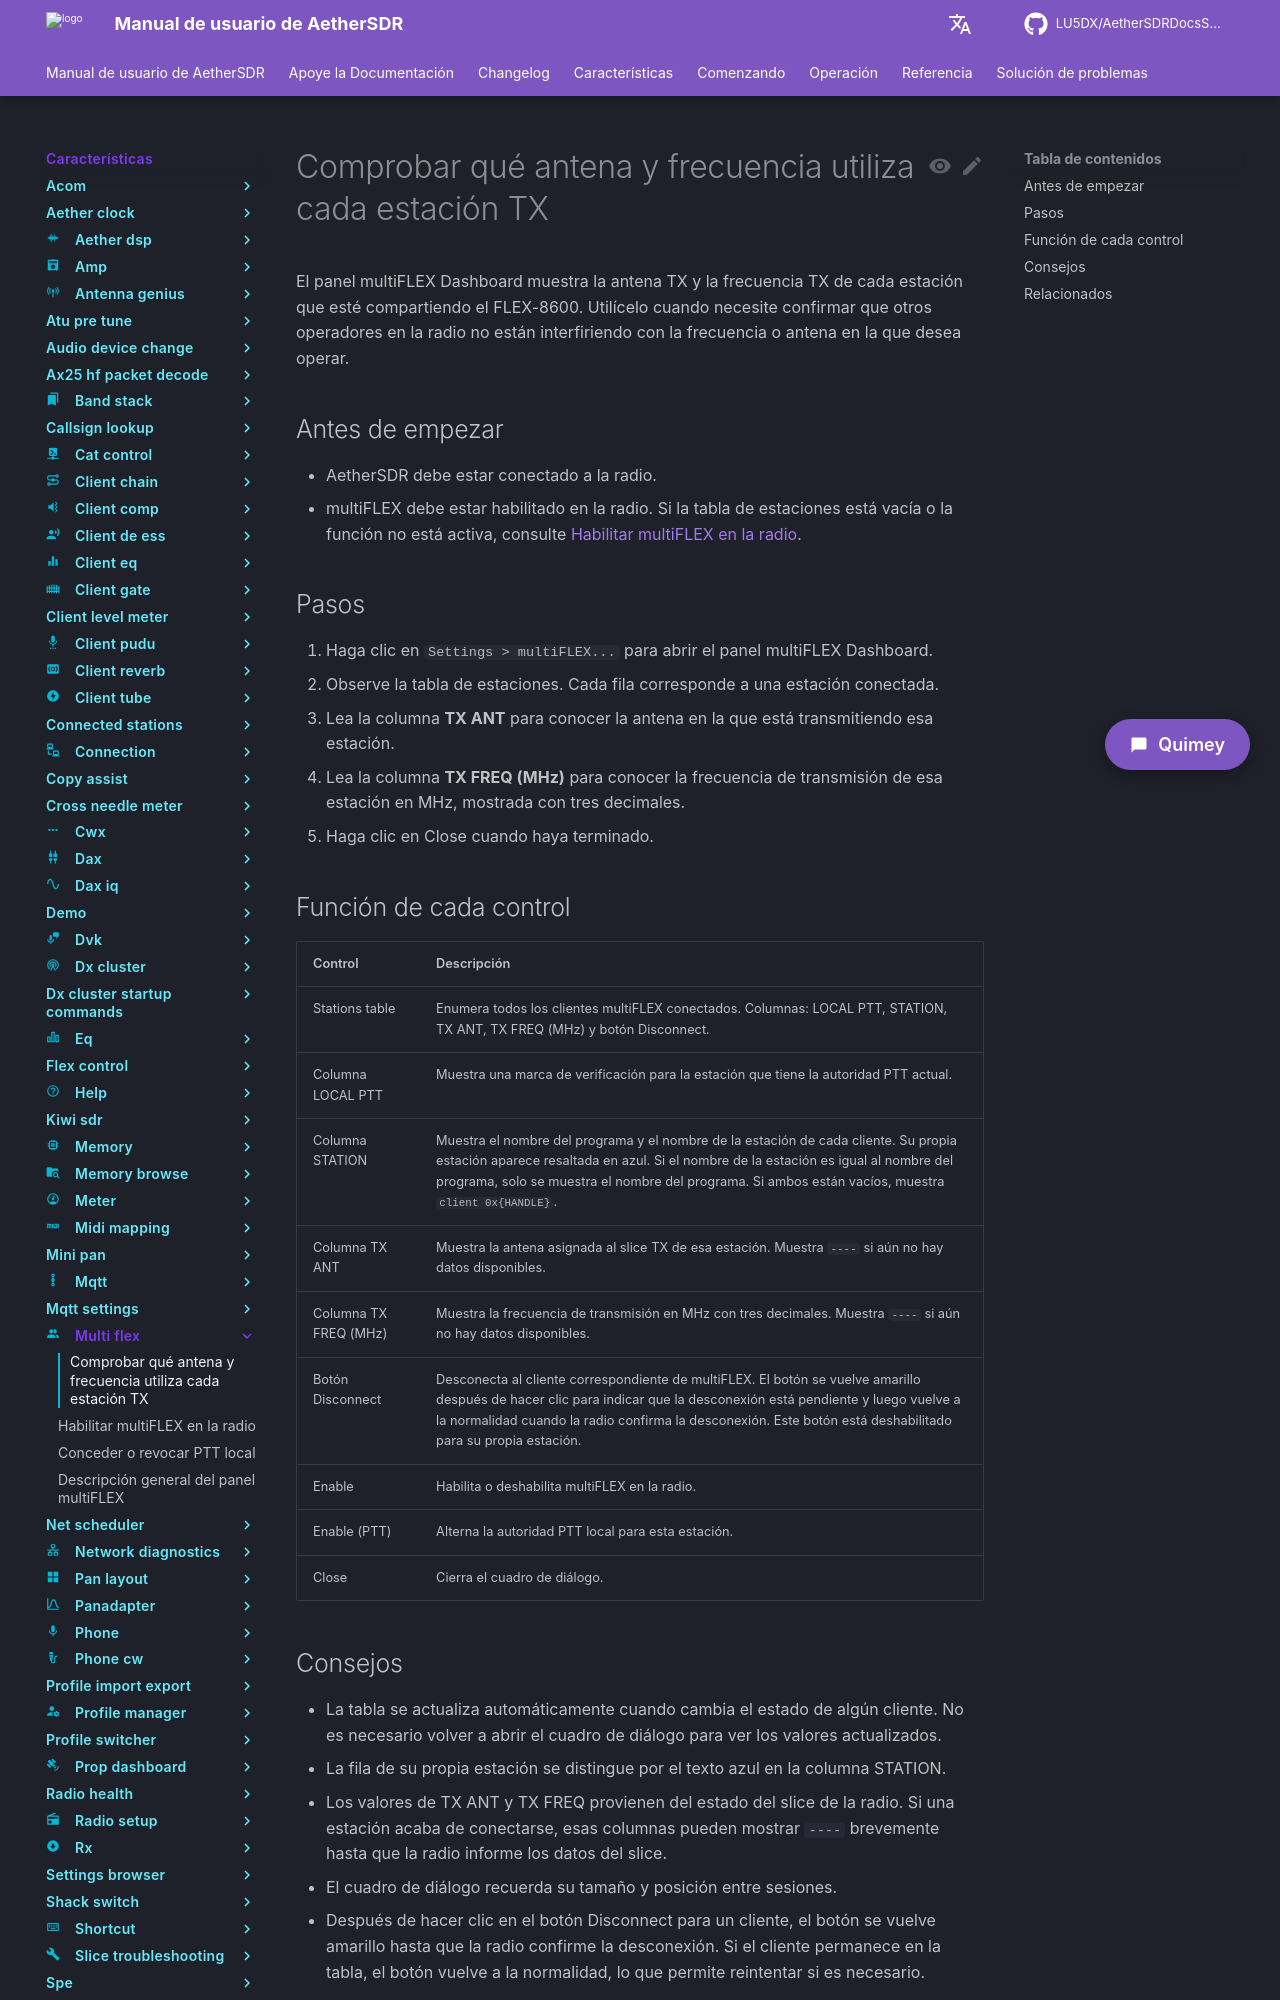

repository: LU5DX/AetherSDRDocsSpanish · page: 26.8.4/features/multi-flex/check-which-antenna-and-frequency-each-tx-station-is-using/index.html · generator: mkdocs

# Comprobar qué antena y frecuencia utiliza cada estación TX

El panel multiFLEX Dashboard muestra la antena TX y la frecuencia TX de cada estación que esté compartiendo el FLEX-8600. Utilícelo cuando necesite confirmar que otros operadores en la radio no están interfiriendo con la frecuencia o antena en la que desea operar.

## Antes de empezar

- AetherSDR debe estar conectado a la radio.
- multiFLEX debe estar habilitado en la radio. Si la tabla de estaciones está vacía o la función no está activa, consulte [Habilitar multiFLEX en la radio](enable-multiflex-on-the-radio.md).

## Pasos

1. Haga clic en `Settings > multiFLEX...` para abrir el panel multiFLEX Dashboard.
2. Observe la tabla de estaciones. Cada fila corresponde a una estación conectada.
3. Lea la columna **TX ANT** para conocer la antena en la que está transmitiendo esa estación.
4. Lea la columna **TX FREQ (MHz)** para conocer la frecuencia de transmisión de esa estación en MHz, mostrada con tres decimales.
5. Haga clic en Close cuando haya terminado.

## Función de cada control

| Control | Descripción |
|---|---|
| Stations table | Enumera todos los clientes multiFLEX conectados. Columnas: LOCAL PTT, STATION, TX ANT, TX FREQ (MHz) y botón Disconnect. |
| Columna LOCAL PTT | Muestra una marca de verificación para la estación que tiene la autoridad PTT actual. |
| Columna STATION | Muestra el nombre del programa y el nombre de la estación de cada cliente. Su propia estación aparece resaltada en azul. Si el nombre de la estación es igual al nombre del programa, solo se muestra el nombre del programa. Si ambos están vacíos, muestra `client 0x{HANDLE}`. |
| Columna TX ANT | Muestra la antena asignada al slice TX de esa estación. Muestra `----` si aún no hay datos disponibles. |
| Columna TX FREQ (MHz) | Muestra la frecuencia de transmisión en MHz con tres decimales. Muestra `----` si aún no hay datos disponibles. |
| Botón Disconnect | Desconecta al cliente correspondiente de multiFLEX. El botón se vuelve amarillo después de hacer clic para indicar que la desconexión está pendiente y luego vuelve a la normalidad cuando la radio confirma la desconexión. Este botón está deshabilitado para su propia estación. |
| Enable | Habilita o deshabilita multiFLEX en la radio. |
| Enable (PTT) | Alterna la autoridad PTT local para esta estación. |
| Close | Cierra el cuadro de diálogo. |
